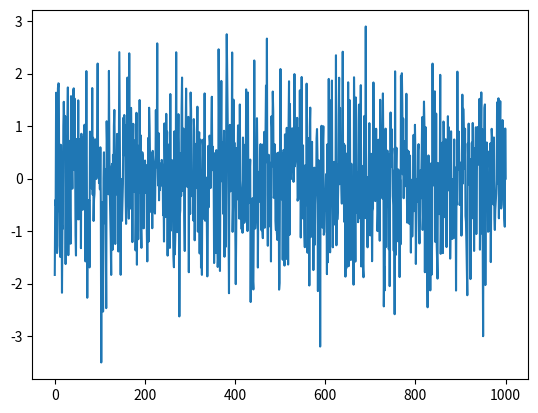

This figure's Python source:
import matplotlib.pyplot as plt
import numpy as np

size = 1000
x = np.linspace(0, size, size)
y = np.random.normal(0, 1, size)

plt.plot(x, y)
plt.show()
